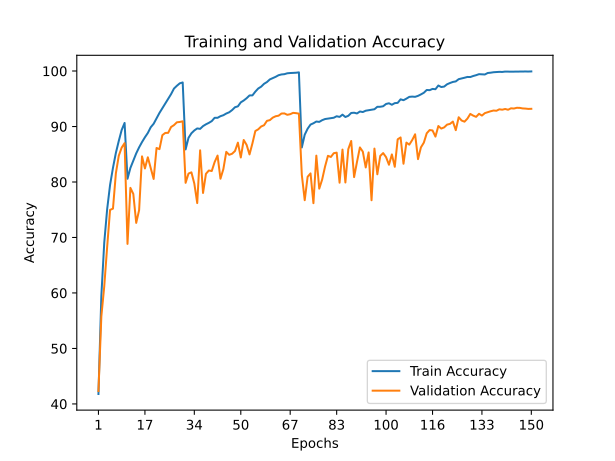

The file beside this chart, header and first rows:
train_accuracy; train_loss; valid_accuracy; valid_loss
41,7920; 1,5846; 42,3200; 1,6282
59,5020; 1,1304; 55,7800; 1,3127
69,0800; 0,8717; 61,2000; 1,1740
75,1040; 0,7097; 68,3100; 0,9621
79,4600; 0,5854; 74,9700; 0,7679
82,5500; 0,4987; 75,2000; 0,7463
85,2420; 0,4256; 81,5700; 0,5718
87,4020; 0,3653; 84,7400; 0,4614
89,3800; 0,3111; 86,2000; 0,4268
90,6420; 0,2757; 87,0000; 0,4003
80,5820; 0,5639; 68,8400; 0,9734
82,5340; 0,5022; 78,9400; 0,6399
83,8600; 0,4620; 77,8500; 0,6892
85,1560; 0,4260; 72,6300; 0,8442
86,2460; 0,3953; 74,9300; 0,7880
87,1980; 0,3694; 84,6200; 0,5060
88,0600; 0,3451; 82,4400; 0,5256
88,8340; 0,3201; 84,4500; 0,4714
89,8680; 0,2954; 82,5000; 0,5500
90,4920; 0,2758; 80,5500; 0,6498
91,4540; 0,2429; 86,1300; 0,4252
92,4460; 0,2185; 85,9200; 0,4337
93,3020; 0,1946; 88,4400; 0,3539
94,1460; 0,1689; 88,8400; 0,3785
95,0420; 0,1424; 88,8600; 0,3668
95,8380; 0,1211; 89,9100; 0,3332
96,8400; 0,0936; 90,2500; 0,3266
97,3420; 0,0808; 90,7600; 0,3305
97,7840; 0,0695; 90,8200; 0,3081
97,9400; 0,0672; 90,9400; 0,3046
85,8700; 0,4118; 79,8500; 0,5756
87,9600; 0,3470; 81,5200; 0,5404
88,7820; 0,3244; 81,7400; 0,5760
89,2900; 0,3100; 79,7200; 0,6345
89,6540; 0,2987; 76,2000; 0,7533
89,5760; 0,3013; 85,7100; 0,4237
90,0720; 0,2824; 78,0200; 0,6841
90,3960; 0,2788; 81,4700; 0,5709
90,6560; 0,2705; 82,0700; 0,5519
90,9740; 0,2622; 81,9800; 0,5955
91,5740; 0,2434; 83,6000; 0,5310
91,5680; 0,2408; 84,7600; 0,4846
91,8600; 0,2339; 80,5900; 0,6559
92,0360; 0,2318; 82,3300; 0,5616
92,3420; 0,2194; 85,4300; 0,4435
92,5620; 0,2106; 84,9000; 0,4757
92,9600; 0,2031; 85,0900; 0,4577
93,4740; 0,1885; 85,5800; 0,4553
93,6340; 0,1840; 87,0900; 0,4051
94,3560; 0,1645; 84,4200; 0,5221
94,6860; 0,1519; 87,5700; 0,3932
95,0980; 0,1407; 86,6900; 0,4733
95,6000; 0,1275; 84,9700; 0,4966
95,6060; 0,1242; 86,9600; 0,4499
96,2840; 0,1069; 89,1900; 0,3640
96,8500; 0,0926; 89,4900; 0,3629
97,1780; 0,0834; 90,0000; 0,3837
97,6940; 0,0704; 90,2300; 0,3542
98,0140; 0,0582; 91,0200; 0,3481
98,4880; 0,0459; 91,1500; 0,3296
... 90 more rows
